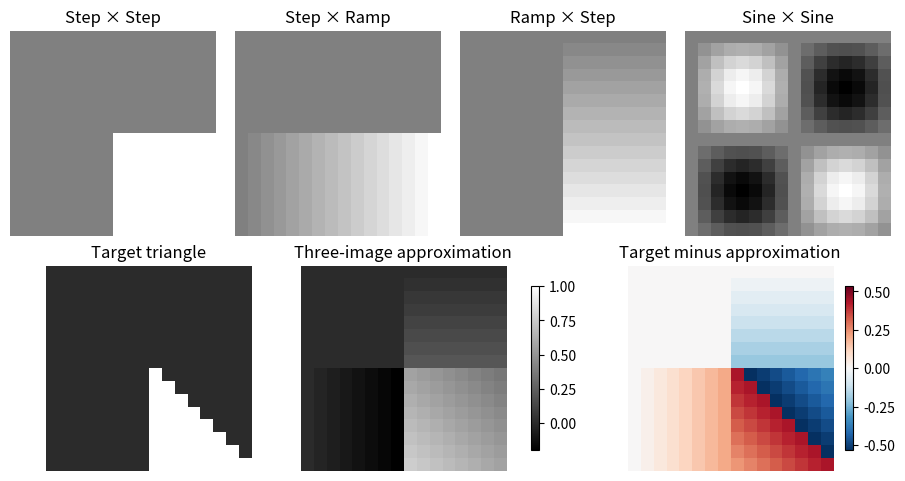

Python code for this plot: (Note: this script raises an exception after producing the figure.)
"""Lab 3, Section 7: elementary images and triangle approximation."""

from pathlib import Path

import matplotlib.pyplot as plt
import numpy as np


# Q7.1: use the teacher's basis vectors to build four images.
size = 16
ramp = np.linspace(0, 1, size)
step = np.heaviside(np.arange(size) - size/2, 1)
sine = np.sin(2 * np.pi * np.arange(size) / size)

e1 = np.outer(step, step)
e2 = np.outer(step, ramp)
e3 = np.outer(ramp, step)
e4 = np.outer(sine, sine)
titles = ["Step × Step", "Step × Ramp", "Ramp × Step", "Sine × Sine"]

# Q7.2: fit the lower-right triangle using only the first three images.
rows, cols = np.indices((16, 16))
target = ((rows >= 8) & (cols >= 8) & (cols <= rows)).astype(float)
A = np.column_stack([e1.ravel(), e2.ravel(), e3.ravel()])
weights = np.linalg.lstsq(A, target.ravel(), rcond=None)[0]
approximation = (A @ weights).reshape(16, 16)
error = target - approximation
mse = np.mean(error**2)

print(f"Target pixels with value 1: {np.count_nonzero(target)}")
for title, weight in zip(titles, weights):
    print(f"{title}: {weight:.6f}")
print(f"MSE: {mse:.7f}")

fig = plt.figure(figsize=(9, 4.7), layout="constrained")
grid = fig.add_gridspec(2, 1)
top = grid[0].subgridspec(1, 4)
bottom = grid[1].subgridspec(1, 3)

for column, (pixels, title) in enumerate(zip([e1, e2, e3, e4], titles)):
    ax = fig.add_subplot(top[0, column])
    ax.imshow(pixels, cmap="gray", vmin=-1, vmax=1, interpolation="nearest")
    ax.set_title(title)
    ax.axis("off")

# Keep the same limits for the target and approximation, including negatives.
lower = min(target.min(), approximation.min())
upper = max(target.max(), approximation.max())
comparison_axes = []
for column, (pixels, title) in enumerate(zip(
        [target, approximation], ["Target triangle", "Three-image approximation"])):
    ax = fig.add_subplot(bottom[0, column])
    comparison_axes.append(ax)
    intensity_plot = ax.imshow(pixels, cmap="gray", vmin=lower, vmax=upper,
                               interpolation="nearest")
    ax.set_title(title)
    ax.axis("off")
fig.colorbar(intensity_plot, ax=comparison_axes, shrink=0.8)

ax = fig.add_subplot(bottom[0, 2])
limit = np.max(np.abs(error))
error_plot = ax.imshow(error, cmap="RdBu_r", vmin=-limit, vmax=limit,
                       interpolation="nearest")
ax.set_title("Target minus approximation")
ax.axis("off")
fig.colorbar(error_plot, ax=ax, shrink=0.8)

lab_folder = Path(__file__).resolve().parent.parent
figure_path = lab_folder / "figures" / "section07_elementary_images.png"
fig.savefig(figure_path, dpi=180)
print(f"Saved {figure_path.name}")
